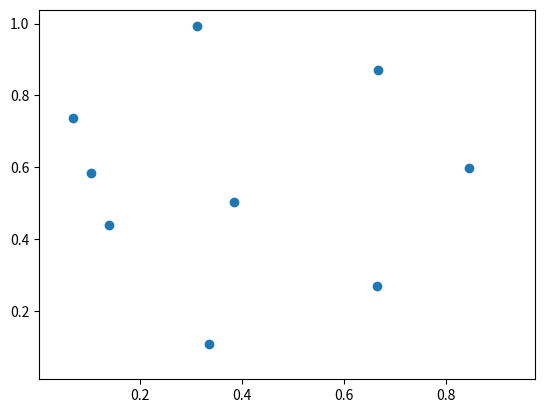

Reproduce this figure in Python.
import matplotlib.pyplot as plt
import matplotlib.animation as animation
import numpy as np

# Generate some data
points = np.random.rand(10, 2)  # Initial points

fig, ax = plt.subplots()
scat = ax.scatter(points[:, 0], points[:, 1])

def update(frame):
    global points
    points += np.random.randn(*points.shape) * 0.1  # Update points with some random noise
    scat.set_offsets(points)
    return scat,

ani = animation.FuncAnimation(fig, update, frames=100, interval=100, blit=True)

plt.show()
